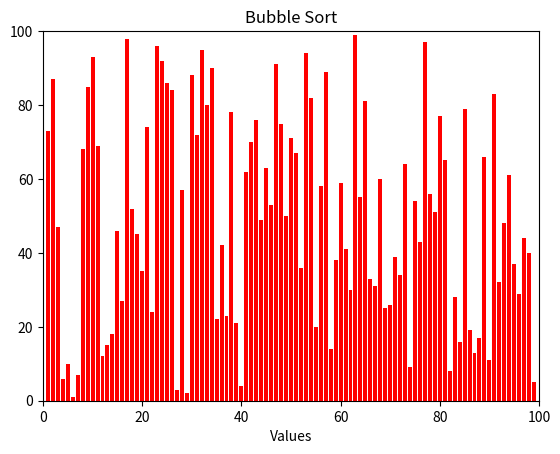

This figure's Python source: (Note: this script raises an exception after producing the figure.)
import matplotlib.pyplot as plt
import random
import copy
from matplotlib.animation import FuncAnimation

N = 100


def get_bubble_sort_frames(l):
    f = []

    for e in range(len(l) - 1, 0, -1):
        for i in range(e):
            if l[i] > l[i + 1]:
                temp = l[i]
                l[i] = l[i + 1]
                l[i + 1] = temp

                f.append(copy.copy(l))

    return f


def merge(left, right, frames,  l, pos):
    if not len(left) or not len(right):
        return left or right

    result = []
    i, j = 0, 0
    while len(result) < len(left) + len(right):
        if left[i] < right[j]:
            result.append(left[i])
            i += 1
        else:
            result.append(right[j])
            j += 1
        if i == len(left) or j == len(right):
            result.extend(left[i:] or right[j:])
            break

    l[pos:pos + len(left) + len(right)] = result
    frames.append(copy.copy(l))

    return result


def merge_sort(l, frames, full_list, pos):
    if len(l) < 2:
        return l

    mid = int(len(l) / 2)
    lft = merge_sort(l[:mid], frames, full_list, pos)
    rgt = merge_sort(l[mid:], frames, full_list, pos + mid)

    res = merge(lft, rgt, frames, full_list, pos)

    return res


def get_merge_sort_frames(l):
    f = []

    merge_sort(l, f, l, 0)

    return f


def get_values(n):
    _l = list(range(1, n))

    random.shuffle(_l)

    return _l


def update(frame, frames, bars):
    for bar, yi in zip(bars, frames[frame]):
        bar.set_height(yi)

    return bars


def update_frame(f, bars):
    for bar, yi in zip(bars, f):
        bar.set_height(yi)

    return bars


bubble_sort_frames = get_bubble_sort_frames(get_values(N))
x_data1 = list(range(1, N))
y_data1 = bubble_sort_frames[0]

fig1 = plt.figure()
bars1 = plt.bar(x_data1, y_data1, color='r')
plt.xlim(0, N)
plt.ylim(0, N)
plt.xlabel('Values')
plt.title('Bubble Sort')

for i, frame in enumerate(bubble_sort_frames):
    print('Creating Bubble Sort Frame %d from %d' % (i, len(bubble_sort_frames)))
    update_frame(frame, bars1)
    plt.savefig('frames/bubble_sort/bubble_sort_%d.svg' % i)


merge_sort_frames = get_merge_sort_frames(get_values(N))
x_data2 = list(range(1, N))
y_data2 = merge_sort_frames[0]

fig2 = plt.figure()
bars2 = plt.bar(x_data2, y_data2, color='r')
plt.xlim(0, N)
plt.ylim(0, N)
plt.xlabel('Values')
plt.title('Merge Sort')

for i, frame in enumerate(merge_sort_frames):
    print('Creating Bubble Sort Frame %d from %d' % (i, len(merge_sort_frames)))
    update_frame(frame, bars2)
    plt.savefig('frames/merge_sort/merge_sort_%d.svg' % i)



# ani1 = FuncAnimation(fig1, update, frames=len(bubble_sort_frames), interval=1, fargs=(bubble_sort_frames, bars1))
# ani2 = FuncAnimation(fig2, update, frames=len(merge_sort_frames), interval=1, fargs=(merge_sort_frames, bars2))


exit(1)
